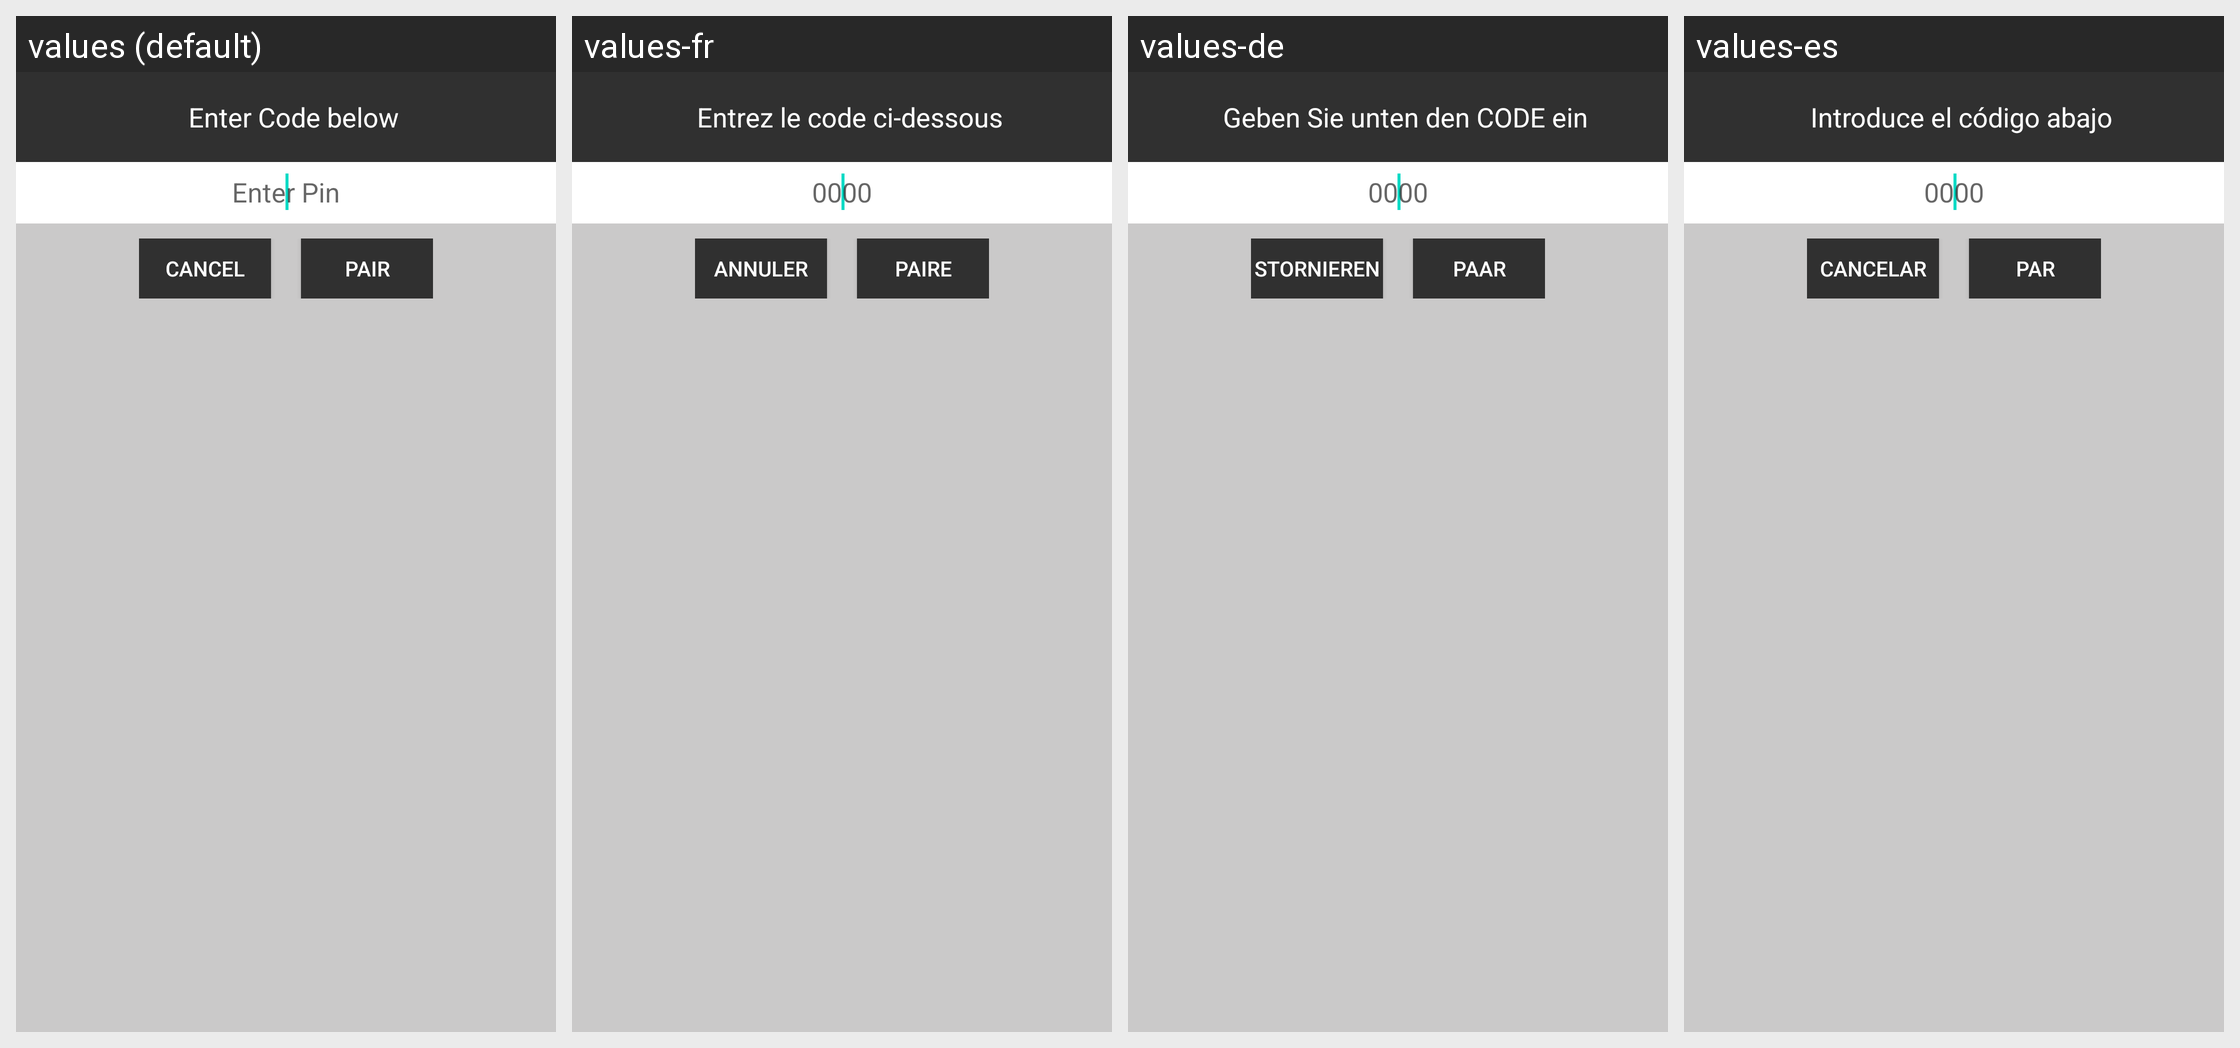

Strings drawn on this Android screen and how each of the app's shown locales translates them:
Android screen res/layout/popup_authenticate.xml rendered under 4 locales, left to right: values (default), values-fr, values-de, values-es. Device: Nexus 5 (rendered at 1080×1920; each locale shown at half size, 540×960, under a caption strip naming it); theme AppTheme.
Other locales in the repository, not shown: values-af, values-am, values-ar, values-as, values-az, values-be, values-bg, values-bn, values-bs, values-ca, values-cs, values-da, values-el, values-en-rGB, values-en-rXC, values-es-rUS, values-et, values-eu, values-fa, values-fi, values-fr-rCA, values-gl, values-gu, values-hi, values-hr, values-hu, values-hy, values-in, values-is, values-it, values-iw, values-ja, values-ka, values-kk, values-km, values-kn, values-ko, values-ky, values-lo, values-lt, values-lv, values-mk, values-ml, values-mn, values-mr, values-ms, values-my, values-nb, values-ne, values-nl, values-no, values-or, values-pa, values-phi, values-pl, values-pt, values-pt-rBR, values-pt-rPT, values-ro, values-ru, values-si, values-sk, values-sl, values-sq, values-sr, values-sv, values-sw, values-ta, values-te, values-th, values-tl, values-tr, values-uk, values-ur, values-uz, values-vi, values-zh, values-zh-rCN, values-zh-rHK, values-zh-rTW, values-zu.
Strings drawn on this screen, with the default value and each locale's value (text and hints the layout hard-codes, and strings that could not be matched under every locale, appear in the picture but are not listed):

pairing_explanation
  values: Enter Code below
  values-fr: Entrez le code ci-dessous
  values-de: Geben Sie unten den CODE ein
  values-es: Introduce el código abajo

pairing_pin_hint
  values: Enter Pin
  values-fr: 0000
  values-de: 0000
  values-es: 0000

pairing_cancel
  values: Cancel
  values-fr: Annuler
  values-de: Stornieren
  values-es: Cancelar

pairing_pair
  values: Pair
  values-fr: Paire
  values-de: Paar
  values-es: Par
